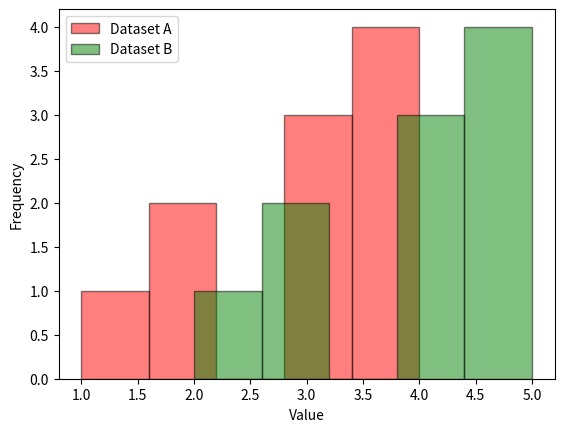

Recreate this plot in Python.
import matplotlib.pyplot as plt
import pandas as pd

a = [1, 2, 2, 3, 3, 3, 4, 4, 4, 4]
b = [2, 3, 3, 4, 4, 4, 5, 5, 5, 5]

df = pd.DataFrame(
    {
        "DatasetA": a,
        "DatasetB": b,
    }
)

plt.hist(
    df["DatasetA"], color="red", alpha=0.5, bins=5, edgecolor="black", label="Dataset A"
)
plt.hist(
    df["DatasetB"],
    color="green",
    alpha=0.5,
    bins=5,
    edgecolor="black",
    label="Dataset B",
)
plt.xlabel("Value")
plt.ylabel("Frequency")
plt.legend()
plt.show()
